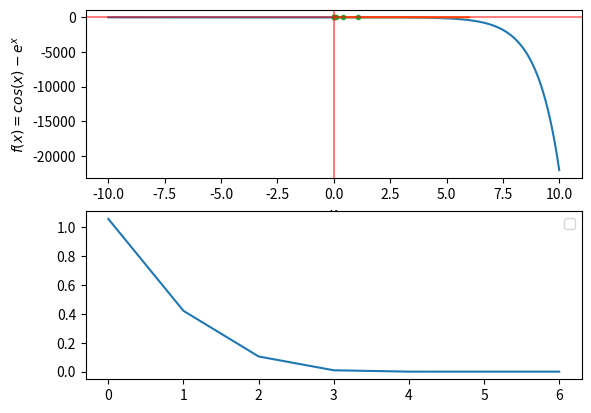

This chart was generated by the following Python code:
"""
Newton Raphson Method in Python
"""
from typing import Any
from sympy import Symbol, diff, lambdify, sympify
import matplotlib.pyplot as plt
import numpy as np


# plt.style.use('fivethirtyeight')


def derivative(expression: str) -> tuple[Any, Any]:
    """
    Calculate the derivative expression from an expression
    given by user and returns both of them
    """
    x = Symbol('x')  # creating symbol of x
    # python function from expression
    f = lambdify(x, (func_ := sympify(expression)))
    f_prime = lambdify(x, (func_p_ := diff(expression)))  # derivative expression

    print(f"The function is: {func_}")  # print the function
    # print the derivative of the function
    print(f"The derivative of the function is: {func_p_}")

    # returns the function and its derivative
    return f, f_prime


def newton_raphson(func: str, appx_root: float, err: float = 0.01, max_iter: int = 10) -> Any:
    """
    Calculates Newton-Raphson Method
    """

    f, f_prime = derivative(func)
    root = None
    print("\nn\t|x_n\t\t|f(x_n)\t\t|x_(n+1)\t|h\t\t\t|")

    roots = []
    for i in range(max_iter + 1):
        # Newton Raphson method to calculate the root
        new_root = appx_root - (h := f(appx_root) / f_prime(appx_root))

        if abs(h) <= err:  # if the value of h is less than the max error
            root = new_root  # returns the calculated root
            # fstring
            print(f"{i}\t|{appx_root:0.5f}\t|{f(appx_root):0.5f}\t|{new_root:0.5f}\t|{h:0.5f}\t|")
            break  # break the infinite loop here
        else:
            # fstring
            print(f"{i}\t|{appx_root:0.5f}\t|{f(appx_root):0.5f}\t|{new_root:0.5f}\t|{h:0.5f}\t|")
            appx_root = new_root  # previous root becomes the new root
        roots.append(new_root)

    # returns root if it has been found in the max error range / returns None

    return root if root else "\nInsufficient Iteration!!!", roots


if __name__ == '__main__':
    func: str = "cos(x)-exp(x)"

    for i in range(10):
        result: Any = newton_raphson(func, 2.0, 0.0000000001, i)
        if result[0] != "\nInsufficient Iteration!!!":
            print(f"\nThe root is: {result[0]}")
            break

    y = list(map(lambda x: np.cos(x) - np.exp(x), result[1]))
    print(y)
    plt.subplot(2, 1, 1)
    plt.plot((x := np.linspace(-10, 10, 1000)), (lambda i: np.cos(i) - np.exp(i))(x), label="f(x)")
    plt.plot(result[1])
    plt.plot(result[1], y, '.', label="x")
    plt.axhline(0, color='red', alpha=0.5)
    plt.axvline(0, color='red', alpha=0.5)
    plt.xlabel("$x$")
    plt.ylabel("$f(x) = cos(x)-e^x$")

    plt.subplot(2, 1, 2)
    plt.plot(result[1])

    # plt.xlim(2.09, 2.102)
    # plt.ylim(-0.9, 1.0)
    plt.legend()
    plt.show()
